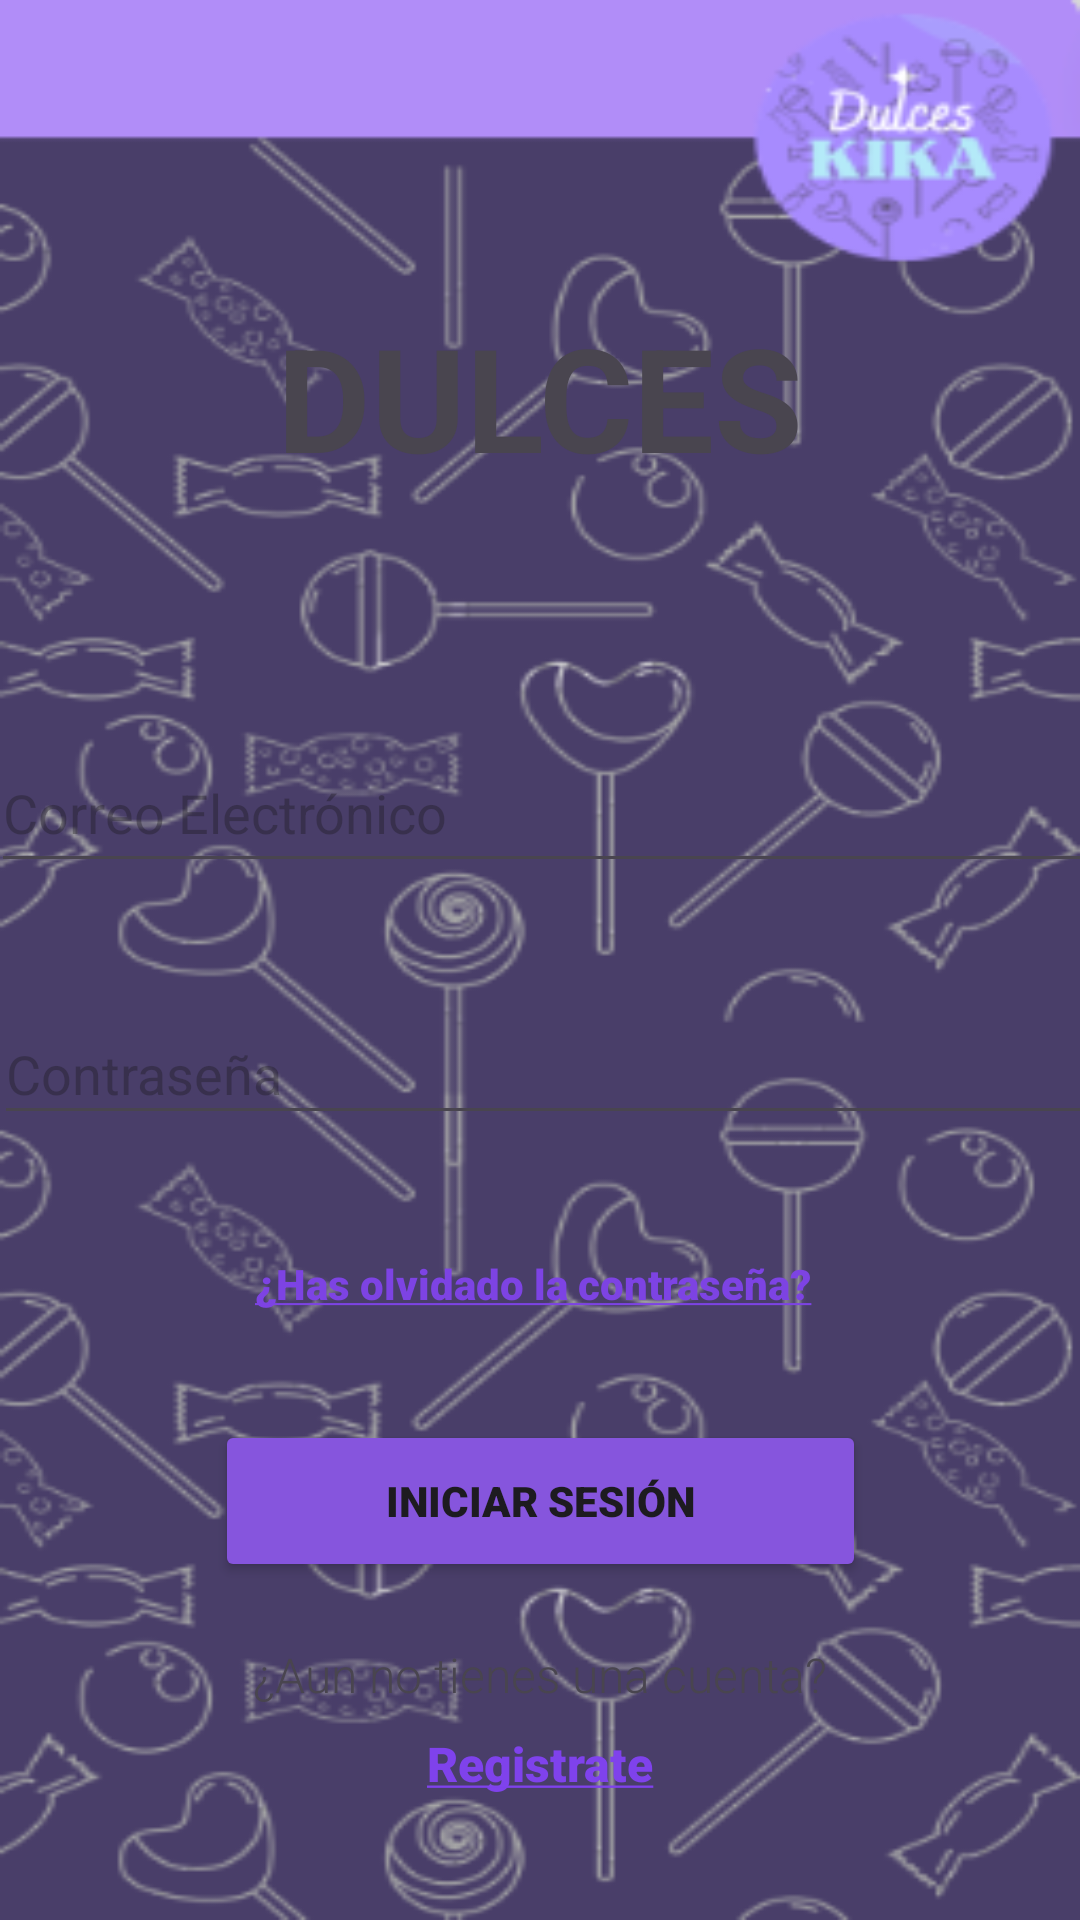

The Android layout XML behind this screen, and the referenced resources:
<!-- AndroidManifest.xml: activity theme SplashTheme -->
<!-- res/layout/activity_auth.xml -->
<?xml version="1.0" encoding="utf-8"?>
<androidx.constraintlayout.widget.ConstraintLayout xmlns:android="http://schemas.android.com/apk/res/android"
    xmlns:app="http://schemas.android.com/apk/res-auto"
    xmlns:tools="http://schemas.android.com/tools"
    android:layout_width="match_parent"
    android:layout_height="match_parent"
    tools:context=".AuthActivity"
    android:background="@drawable/fondodul1">

    <TextView
        android:id="@+id/btn_registro"
        android:layout_width="wrap_content"
        android:layout_height="wrap_content"
        android:layout_marginTop="8dp"
        android:clickable="true"
        android:fontFamily="sans-serif-black"
        android:text="@string/str_btn_crear_cuenta"
        android:textColor="#7F42EC"
        android:textColorHint="#9C27B0"
        android:textSize="16sp"
        android:textStyle="bold"
        app:layout_constraintEnd_toEndOf="parent"
        app:layout_constraintStart_toStartOf="parent"
        app:layout_constraintTop_toBottomOf="@+id/textView" />


    <TextView
        android:id="@+id/textView"
        android:layout_width="wrap_content"
        android:layout_height="wrap_content"
        android:layout_marginTop="20dp"
        android:fontFamily="sans-serif-light"
        android:text="¿Aun no tienes una cuenta?"
        android:textSize="16sp"
        app:layout_constraintEnd_toEndOf="parent"
        app:layout_constraintStart_toStartOf="parent"
        app:layout_constraintTop_toBottomOf="@+id/btn_inicio_sesion" />

    <Button
        android:id="@+id/btn_inicio_sesion"
        android:layout_width="217dp"
        android:layout_height="54dp"
        android:layout_marginTop="36dp"
        android:backgroundTint="#8655DD"
        android:fontFamily="sans-serif-black"
        android:text="Iniciar Sesión"
        app:layout_constraintEnd_toEndOf="parent"
        app:layout_constraintStart_toStartOf="parent"
        app:layout_constraintTop_toBottomOf="@+id/btn_recuperar_contra" />

    <TextView
        android:id="@+id/btn_recuperar_contra"
        android:layout_width="wrap_content"
        android:layout_height="wrap_content"
        android:layout_marginTop="40dp"
        android:clickable="true"
        android:fontFamily="sans-serif-black"
        android:text="@string/str_btn_recuperar_contra"
        android:textColor="#7D43E3"
        android:textStyle="bold"
        app:layout_constraintEnd_toEndOf="parent"
        app:layout_constraintHorizontal_bias="0.487"
        app:layout_constraintStart_toStartOf="parent"
        app:layout_constraintTop_toBottomOf="@+id/txt_contrasenia"
        tools:ignore="MissingConstraints" />

    <EditText
        android:id="@+id/txt_contrasenia"
        android:layout_width="366dp"
        android:layout_height="44dp"
        android:layout_marginTop="40dp"
        android:layout_marginLeft="15dp"
        android:layout_marginRight="15dp"
        android:ems="10"
        android:fontFamily="sans-serif"
        android:hint="Contraseña"
        android:inputType="textPassword"
        app:layout_constraintEnd_toEndOf="parent"
        app:layout_constraintHorizontal_bias="0.488"
        app:layout_constraintStart_toStartOf="parent"
        app:layout_constraintTop_toBottomOf="@+id/txt_correo" />

    <EditText
        android:id="@+id/txt_correo"
        android:layout_width="367dp"
        android:layout_height="50dp"
        android:layout_marginTop="80dp"
        android:layout_marginRight="15dp"
        android:layout_marginLeft="15dp"
        android:ems="10"
        android:fontFamily="sans-serif"
        android:hint="Correo Electrónico"
        android:inputType="textEmailAddress"
        app:layout_constraintEnd_toEndOf="parent"
        app:layout_constraintStart_toStartOf="parent"
        app:layout_constraintTop_toBottomOf="@+id/dulces" />

    <TextView
        android:id="@+id/dulces"
        android:layout_width="wrap_content"
        android:layout_height="wrap_content"
        android:layout_marginTop="100dp"
        android:text="DULCES"
        android:textStyle="bold"
        android:textSize="48sp"
        app:layout_constraintEnd_toEndOf="parent"
        app:layout_constraintStart_toStartOf="parent"
        app:layout_constraintTop_toTopOf="parent" />
</androidx.constraintlayout.widget.ConstraintLayout>
<!-- resources referenced by this layout -->
<resources>
  <!-- drawable fondodul1: png bitmap (drawable, 76917 bytes) -->
  <string name="str_btn_crear_cuenta"><u>Registrate</u></string>
  <string name="str_btn_recuperar_contra"><u>¿Has olvidado la contraseña?</u></string>
  <style name="SplashTheme" parent="Theme.DulcesKikaApp">
          <item name="android:windowBackground">@drawable/splash_screen</item>
      </style>
  <style name="Theme.DulcesKikaApp" parent="Base.Theme.DulcesKikaApp" />
  <style name="Base.Theme.DulcesKikaApp" parent="Theme.Material3.DayNight.NoActionBar">
          
          
      </style>
</resources>
